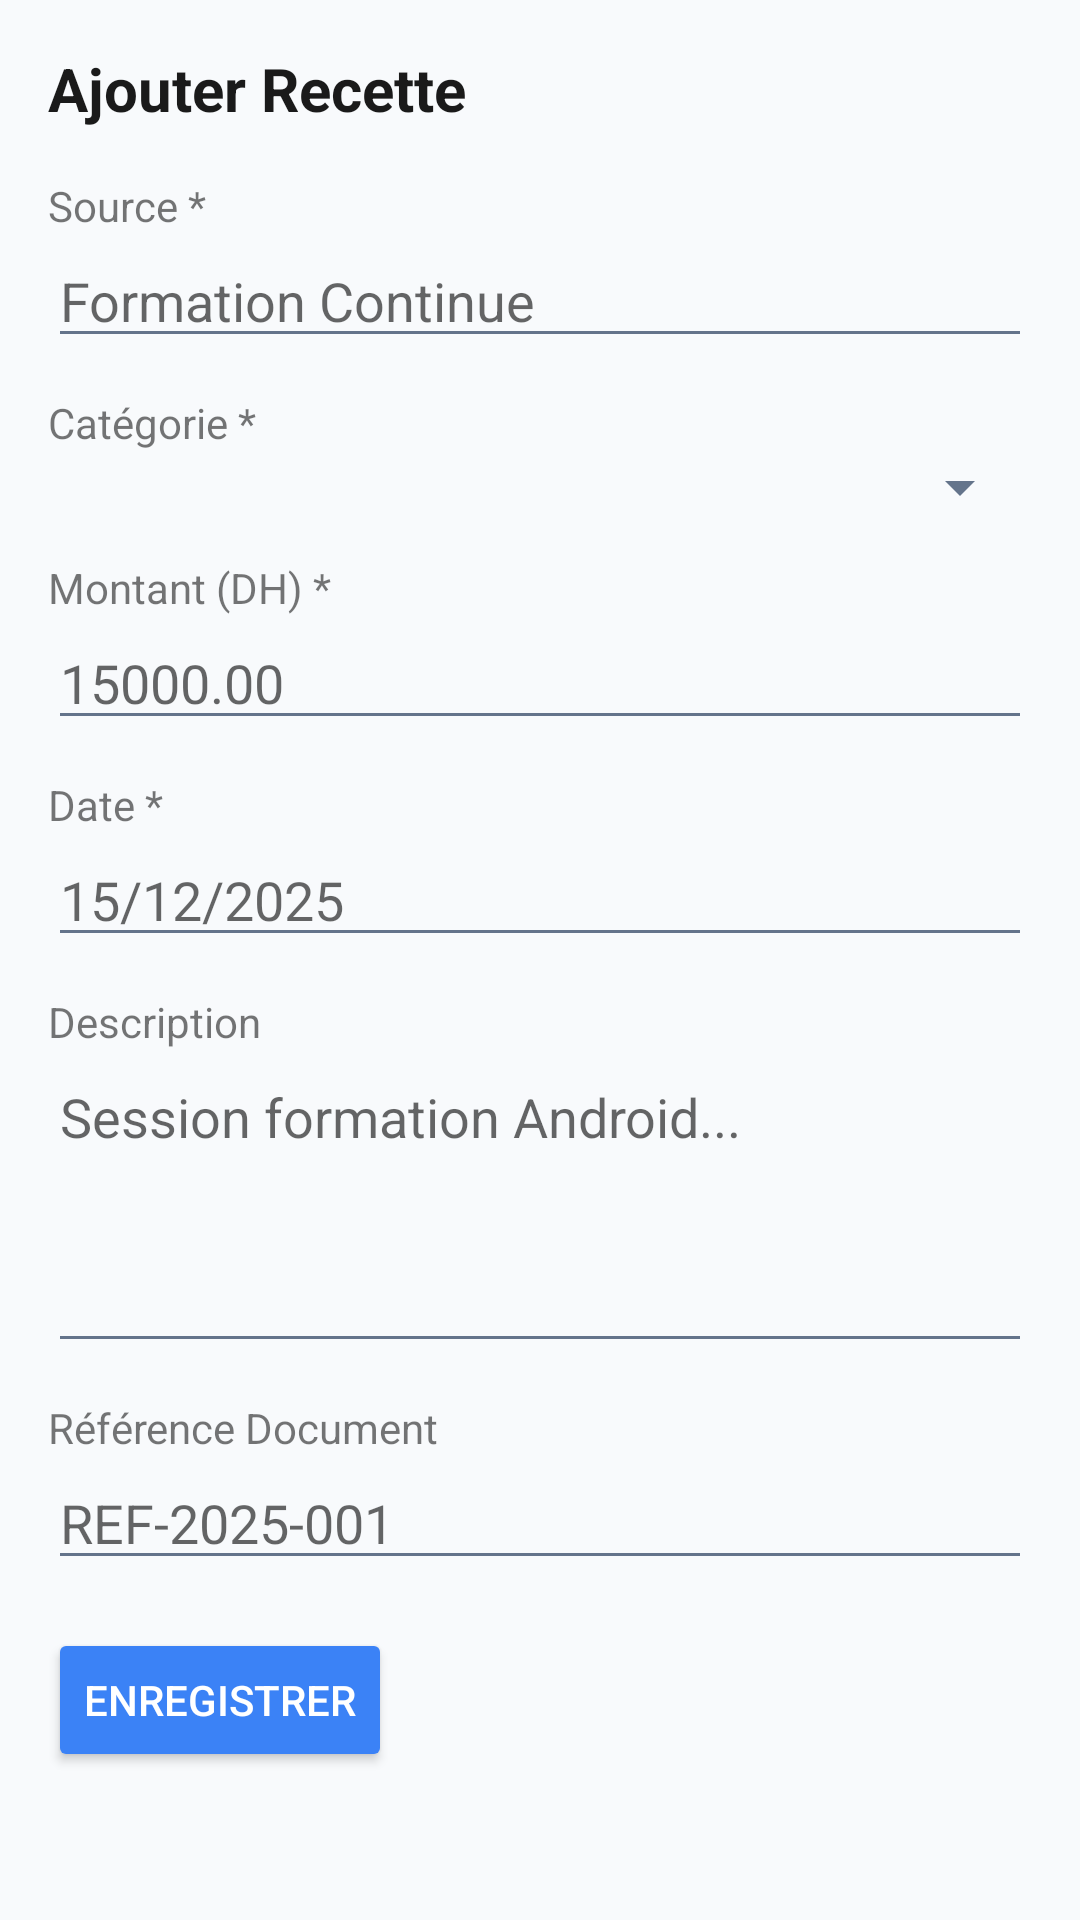

Android layout source for this screen:
<!-- AndroidManifest.xml: application theme Theme.GRHDemo -->
<!-- res/layout/fragment_add_recette.xml -->
<?xml version="1.0" encoding="utf-8"?>
<ScrollView xmlns:android="http://schemas.android.com/apk/res/android"
    xmlns:app="http://schemas.android.com/apk/res-auto"
    android:layout_width="match_parent"
    android:layout_height="match_parent">

    <LinearLayout
        android:layout_width="match_parent"
        android:layout_height="wrap_content"
        android:orientation="vertical"
        android:padding="16dp">

        <TextView
            android:id="@+id/tvAddTitle"
            android:layout_width="wrap_content"
            android:layout_height="wrap_content"
            android:text="Ajouter Recette"
            android:textSize="20sp"
            android:textStyle="bold"
            android:textColor="#1A1A1A" />

        <TextView
            android:layout_width="wrap_content"
            android:layout_height="wrap_content"
            android:text="Source *"
            android:layout_marginTop="16dp" />

        <EditText
            android:id="@+id/etSource"
            android:layout_width="match_parent"
            android:layout_height="wrap_content"
            android:hint="Formation Continue" />

        <TextView
            android:layout_width="wrap_content"
            android:layout_height="wrap_content"
            android:text="Catégorie *"
            android:layout_marginTop="12dp" />

        <Spinner
            android:id="@+id/spinnerCategorie"
            android:layout_width="match_parent"
            android:layout_height="wrap_content" />

        <TextView
            android:layout_width="wrap_content"
            android:layout_height="wrap_content"
            android:text="Montant (DH) *"
            android:layout_marginTop="12dp" />

        <EditText
            android:id="@+id/etMontant"
            android:layout_width="match_parent"
            android:layout_height="wrap_content"
            android:inputType="numberDecimal"
            android:hint="15000.00" />

        <TextView
            android:layout_width="wrap_content"
            android:layout_height="wrap_content"
            android:text="Date *"
            android:layout_marginTop="12dp" />

        <EditText
            android:id="@+id/etDate"
            android:layout_width="match_parent"
            android:layout_height="wrap_content"
            android:focusable="false"
            android:clickable="true"
            android:hint="15/12/2025" />

        <TextView
            android:layout_width="wrap_content"
            android:layout_height="wrap_content"
            android:text="Description"
            android:layout_marginTop="12dp" />

        <EditText
            android:id="@+id/etDescription"
            android:layout_width="match_parent"
            android:layout_height="wrap_content"
            android:lines="4"
            android:gravity="top"
            android:hint="Session formation Android..." />

        <TextView
            android:layout_width="wrap_content"
            android:layout_height="wrap_content"
            android:text="Référence Document"
            android:layout_marginTop="12dp" />

        <EditText
            android:id="@+id/etReference"
            android:layout_width="match_parent"
            android:layout_height="wrap_content"
            android:hint="REF-2025-001" />

        <Button
            android:id="@+id/btnSaveRecette"
            android:layout_width="wrap_content"
            android:layout_height="wrap_content"
            android:text="Enregistrer"
            android:layout_marginTop="16dp"
            android:backgroundTint="#3B82F6"
            android:textColor="@android:color/white" />

    </LinearLayout>
</ScrollView>
<!-- resources referenced by this layout -->
<resources>
  <style name="Theme.GRHDemo" parent="Theme.MaterialComponents.DayNight.NoActionBar">
          <item name="colorPrimary">@color/grh_primary</item>
          <item name="colorPrimaryVariant">@color/grh_primary_dark</item>
          <item name="colorSecondary">@color/grh_warning</item>
          <item name="android:colorBackground">@color/grh_background</item>
          <item name="android:textColorPrimary">@color/grh_text_primary</item>
          <item name="android:textColorSecondary">@color/grh_text_secondary</item>
      </style>
  <color name="grh_primary">#3B82F6</color>
  <color name="grh_primary_dark">#1E40AF</color>
  <color name="grh_warning">#F59E0B</color>
  <color name="grh_background">#F8FAFC</color>
  <color name="grh_text_primary">#0F172A</color>
  <color name="grh_text_secondary">#64748B</color>
</resources>
